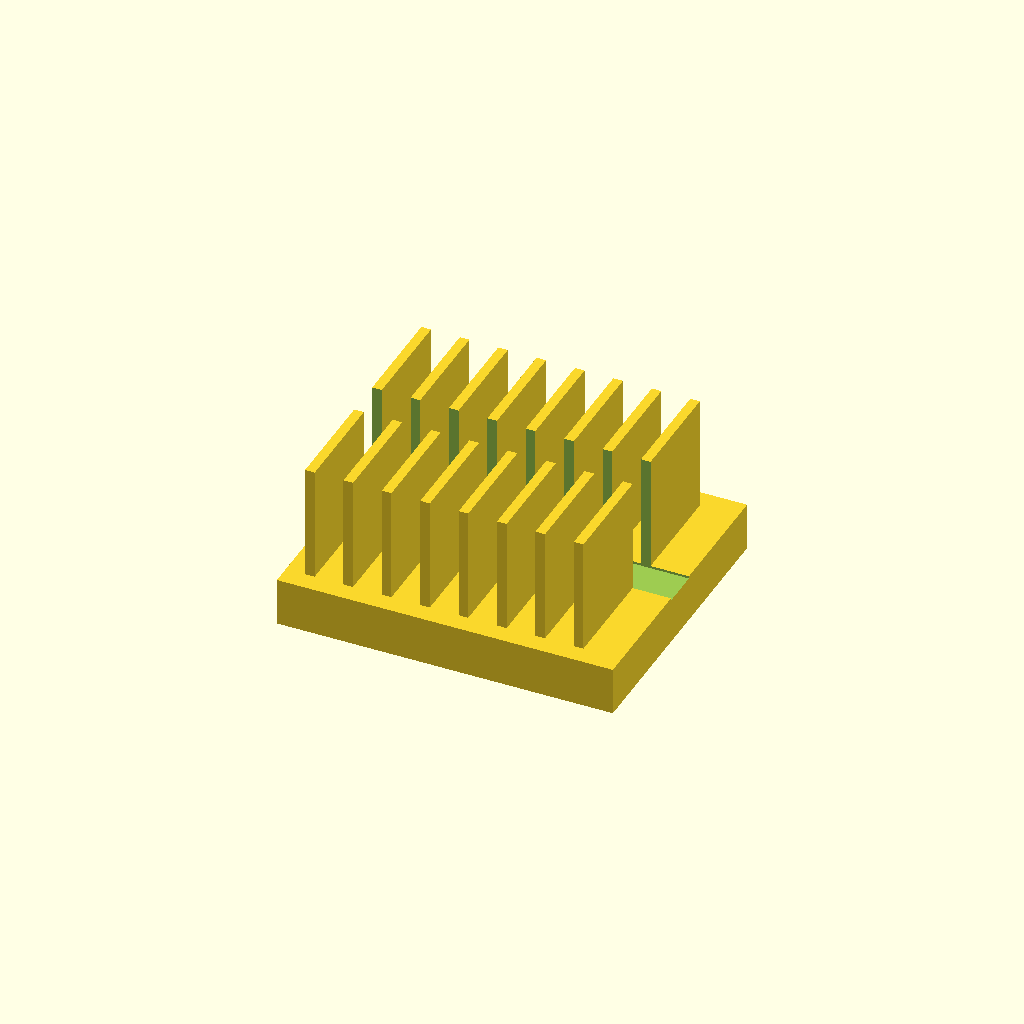
Cell 1: the model at its default parameters.
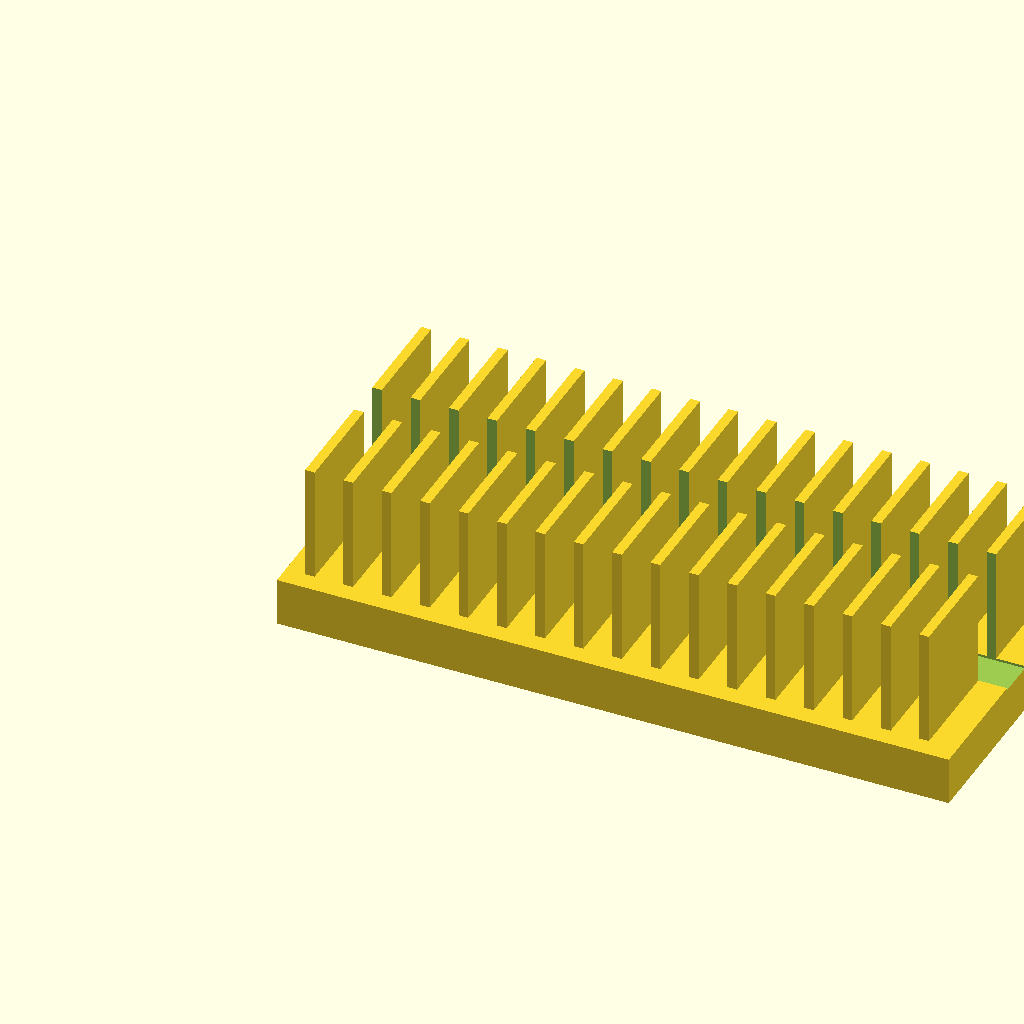
Cell 2: the same model with base_l = 140.
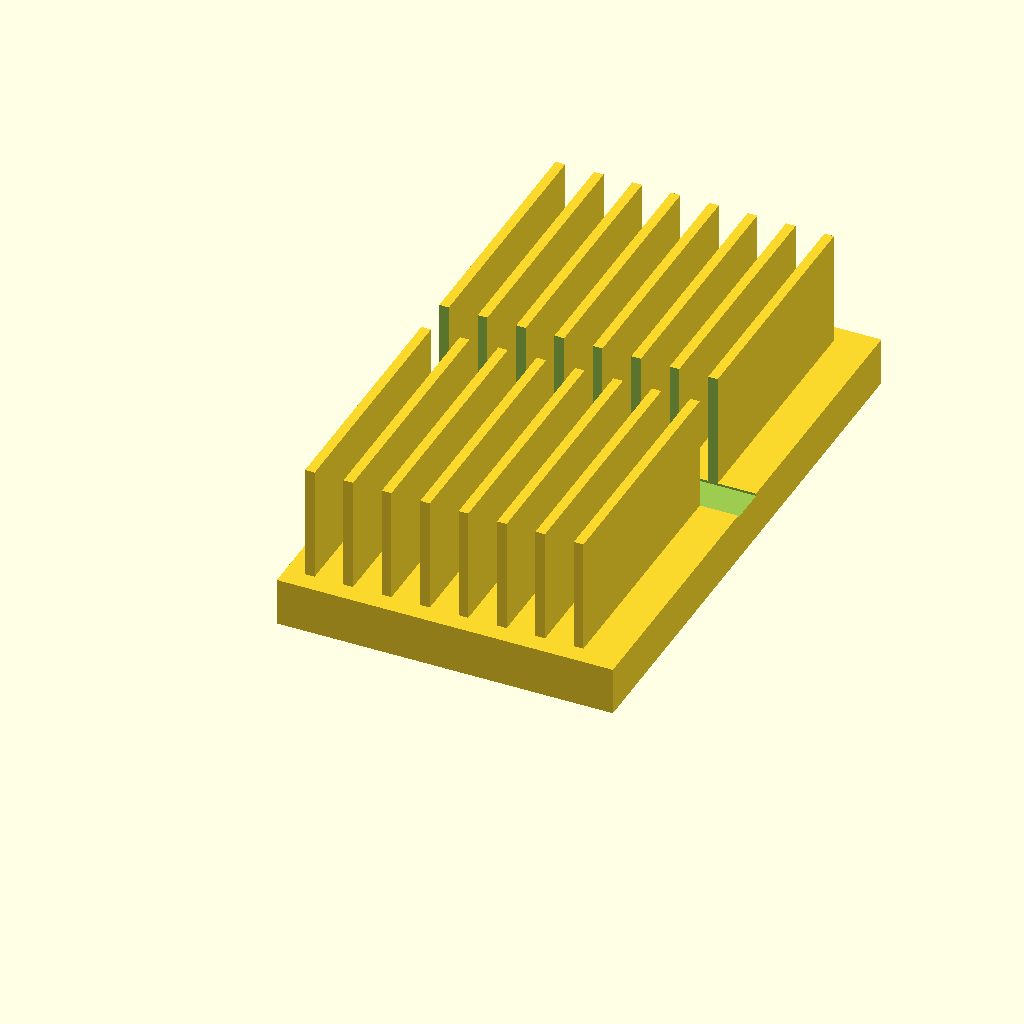
Cell 3 — base_w set to 120, the other parameters unchanged.
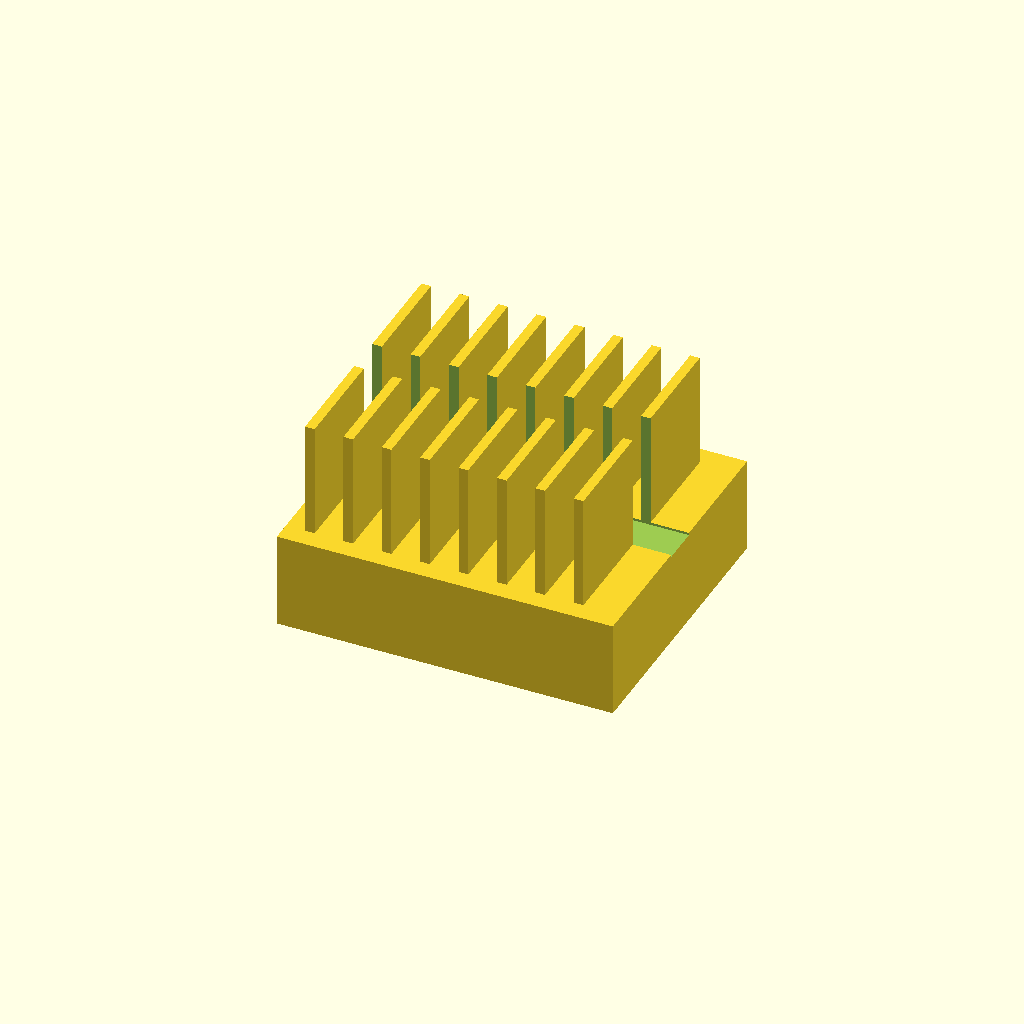
Cell 4: the same model with base_t = 20.
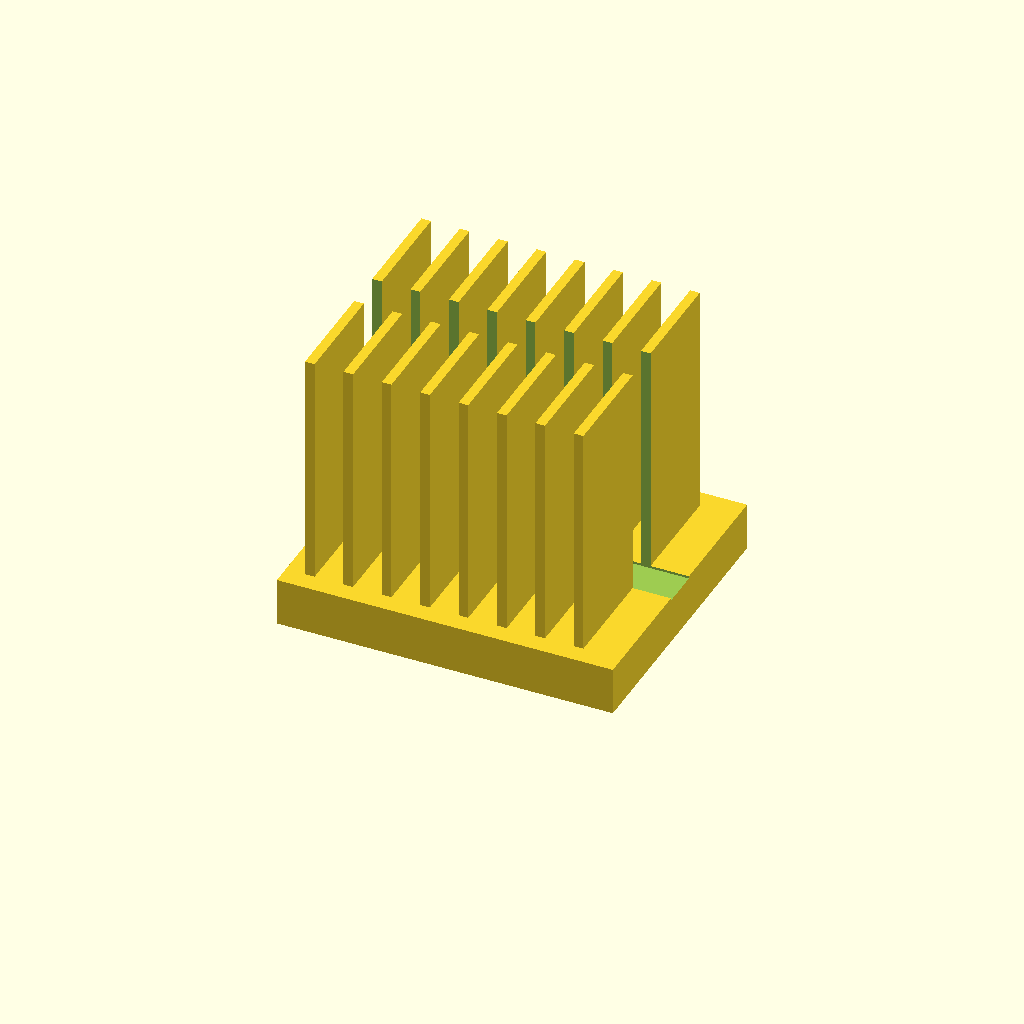
Cell 5 — fin_h set to 50, the other parameters unchanged.
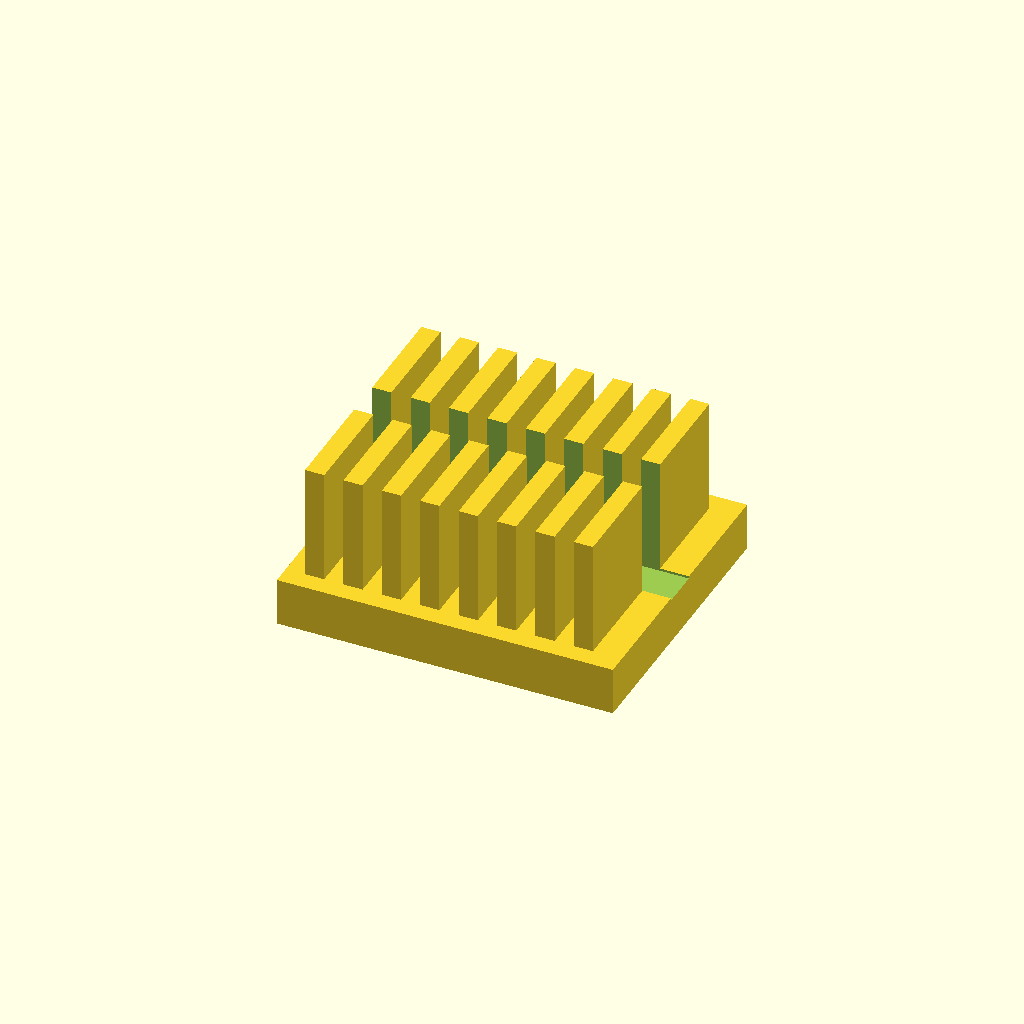
Cell 6: fin_t = 4 (everything else at default).
All cells are drawn from one camera (rotation 55°, 0°, 25°, orthographic, colour scheme Cornfield), so only the parameter changes between them.
The OpenSCAD source (optional_data/data/solid2/heatsink/part_0035.scad):
$fn = 32;

// ----------------------------------------------------------------------
// Heatsink: slotted fin block
// ----------------------------------------------------------------------

// --- parameters (mm) ---
base_l = 70;              // base length, X
base_w = 60;              // base width, Y
base_t = 10;              // base plate thickness
fin_h = 25;               // fin height above the base
fin_t = 2;                // fin thickness
edge = 4;                 // margin from the base ends
pitch = 8;                // fin pitch
slot_w = 8;               // central slot width, Y

n_fins = floor((base_l - 2 * edge - fin_t) / pitch) + 1;  // fin count
total_h = base_t + fin_h - 1;  // overall height

difference() {
union() {
  cube([base_l, base_w, base_t]);
  for (i = [0 : n_fins - 1])
    translate([edge + i * pitch, edge, base_t - 1])
      cube([fin_t, base_w - 2 * edge, fin_h]);
}
  translate([-1, base_w / 2 - slot_w / 2, base_t - 0.5])
    cube([base_l + 2, slot_w, fin_h + 2]);
}
Parameter table extracted from the source (name, type, default, range or options):
base_l: number, default 70
base_w: number, default 60
base_t: number, default 10
fin_h: number, default 25
fin_t: number, default 2
edge: number, default 4
pitch: number, default 8
slot_w: number, default 8
